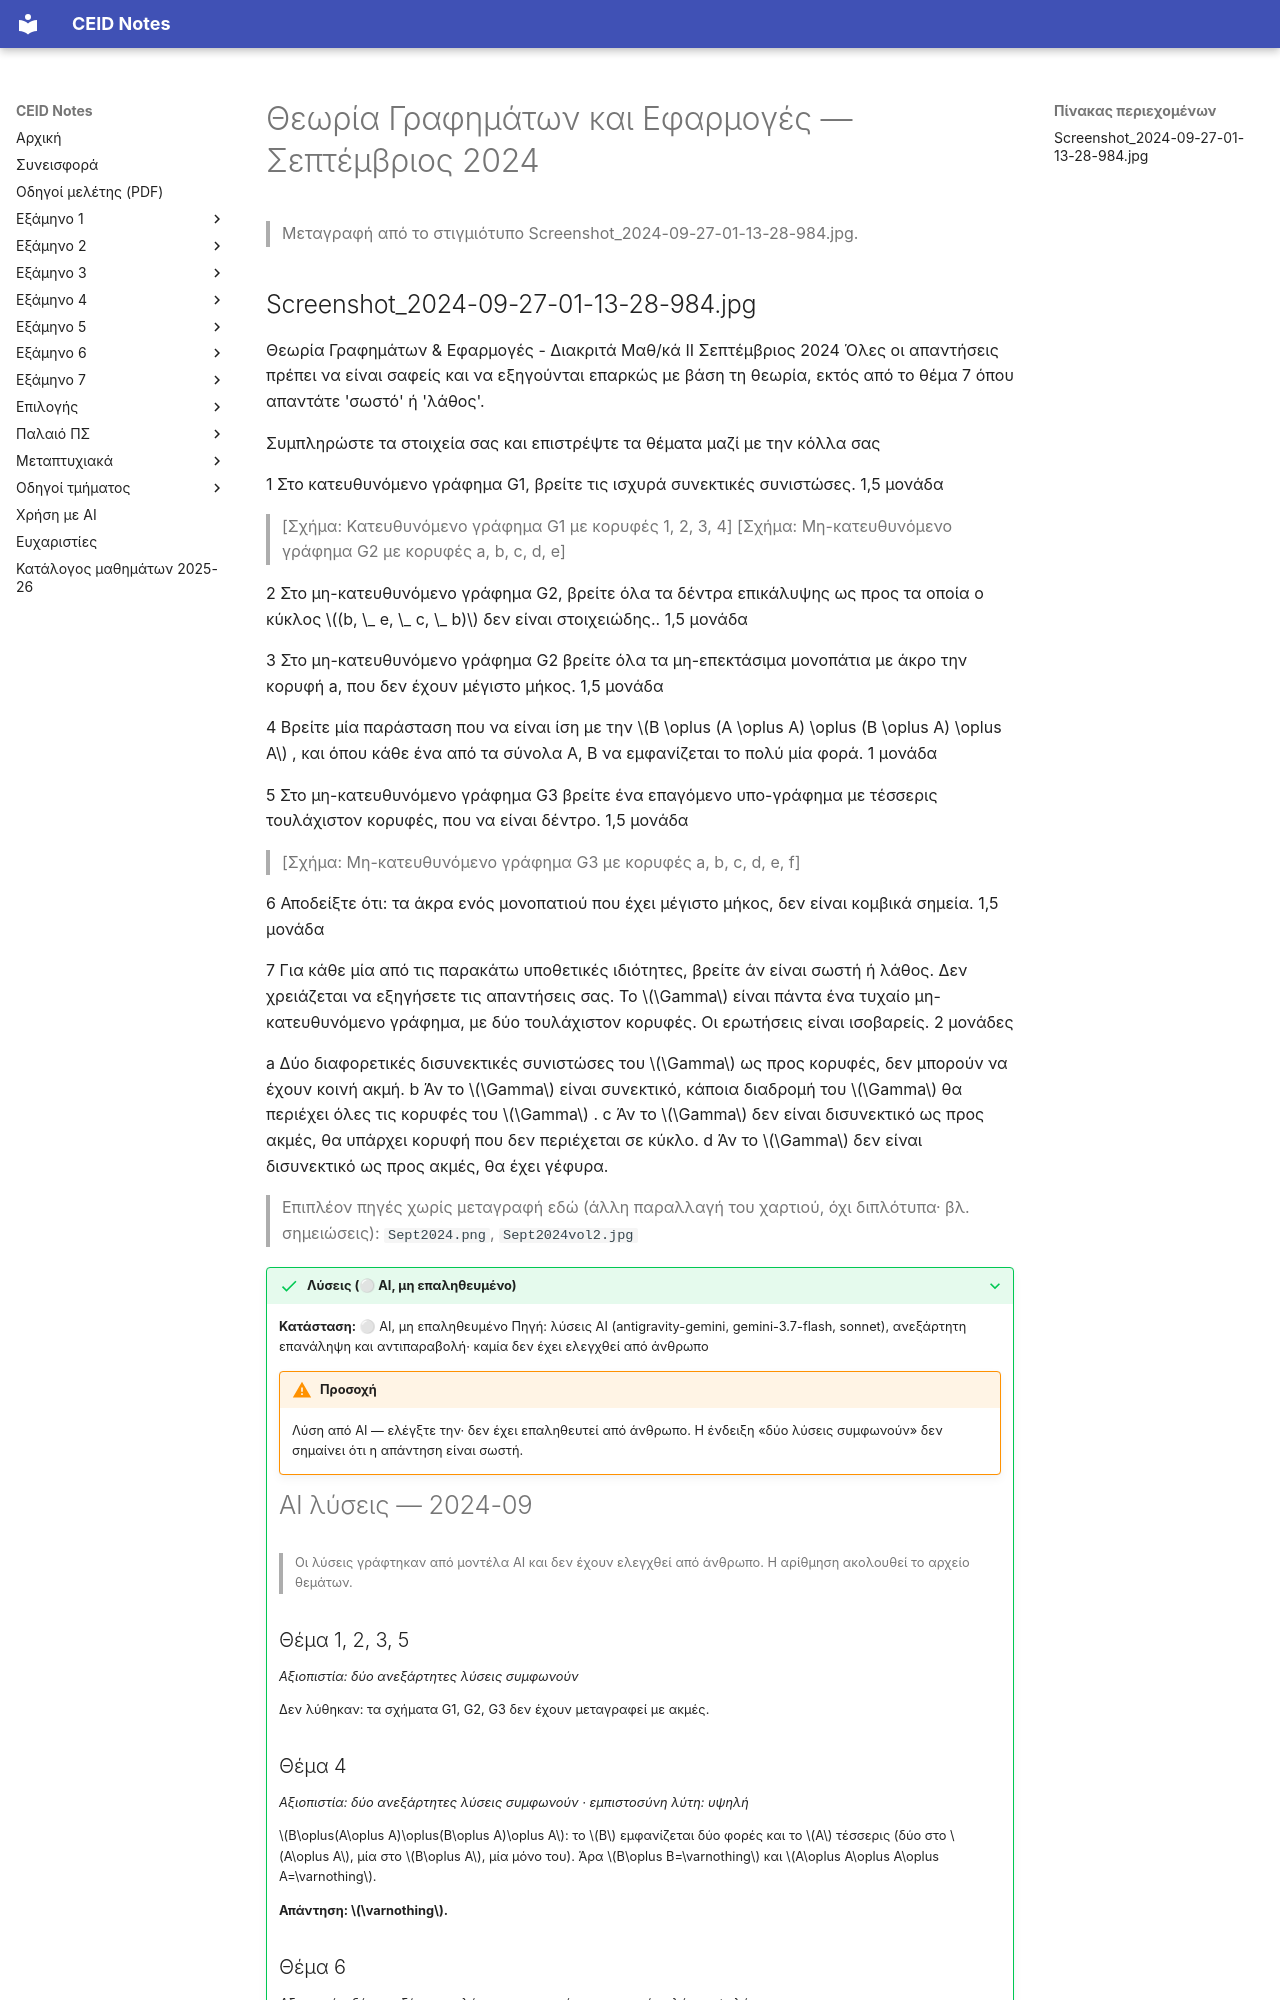

repository: kdngiorgos/ceid-notes · page: Semesters/Semester 3 (3ο Εξάμηνο)/Θεωρία Γραφημάτων και Εφαρμογές - CEID_23Y202/Previous Exams/2024-09.html · generator: mkdocs

---
course: CEID_23Y202
session: 2024-09
label: Σεπτέμβριος 2024
sources:
- Screenshot_2024-09-27-01-13-28-984.jpg
- Sept2024.png
- Sept2024vol2.jpg
format: mixed
duration_min: null
notes: 'οι Sept2024.png και Sept2024vol2.jpg δείχνουν άλλη παραλλαγή του χαρτιού (θέμα 2 «πλήθος των δέντρων επικάλυψης», θέμα 5 με κορυφή d, θέμα 7 με επιπλέον ιδιότητα d)· δεν μεταγράφονται εδώ· χρειάζεται ξεχωριστή συνεδρία (π.χ. 2024-09-b)'
transcription: verbatim
solutions: ai-unverified
---
# Θεωρία Γραφημάτων και Εφαρμογές — Σεπτέμβριος 2024

> Μεταγραφή από το στιγμιότυπο Screenshot_2024-09-27-01-13-28-984.jpg.
